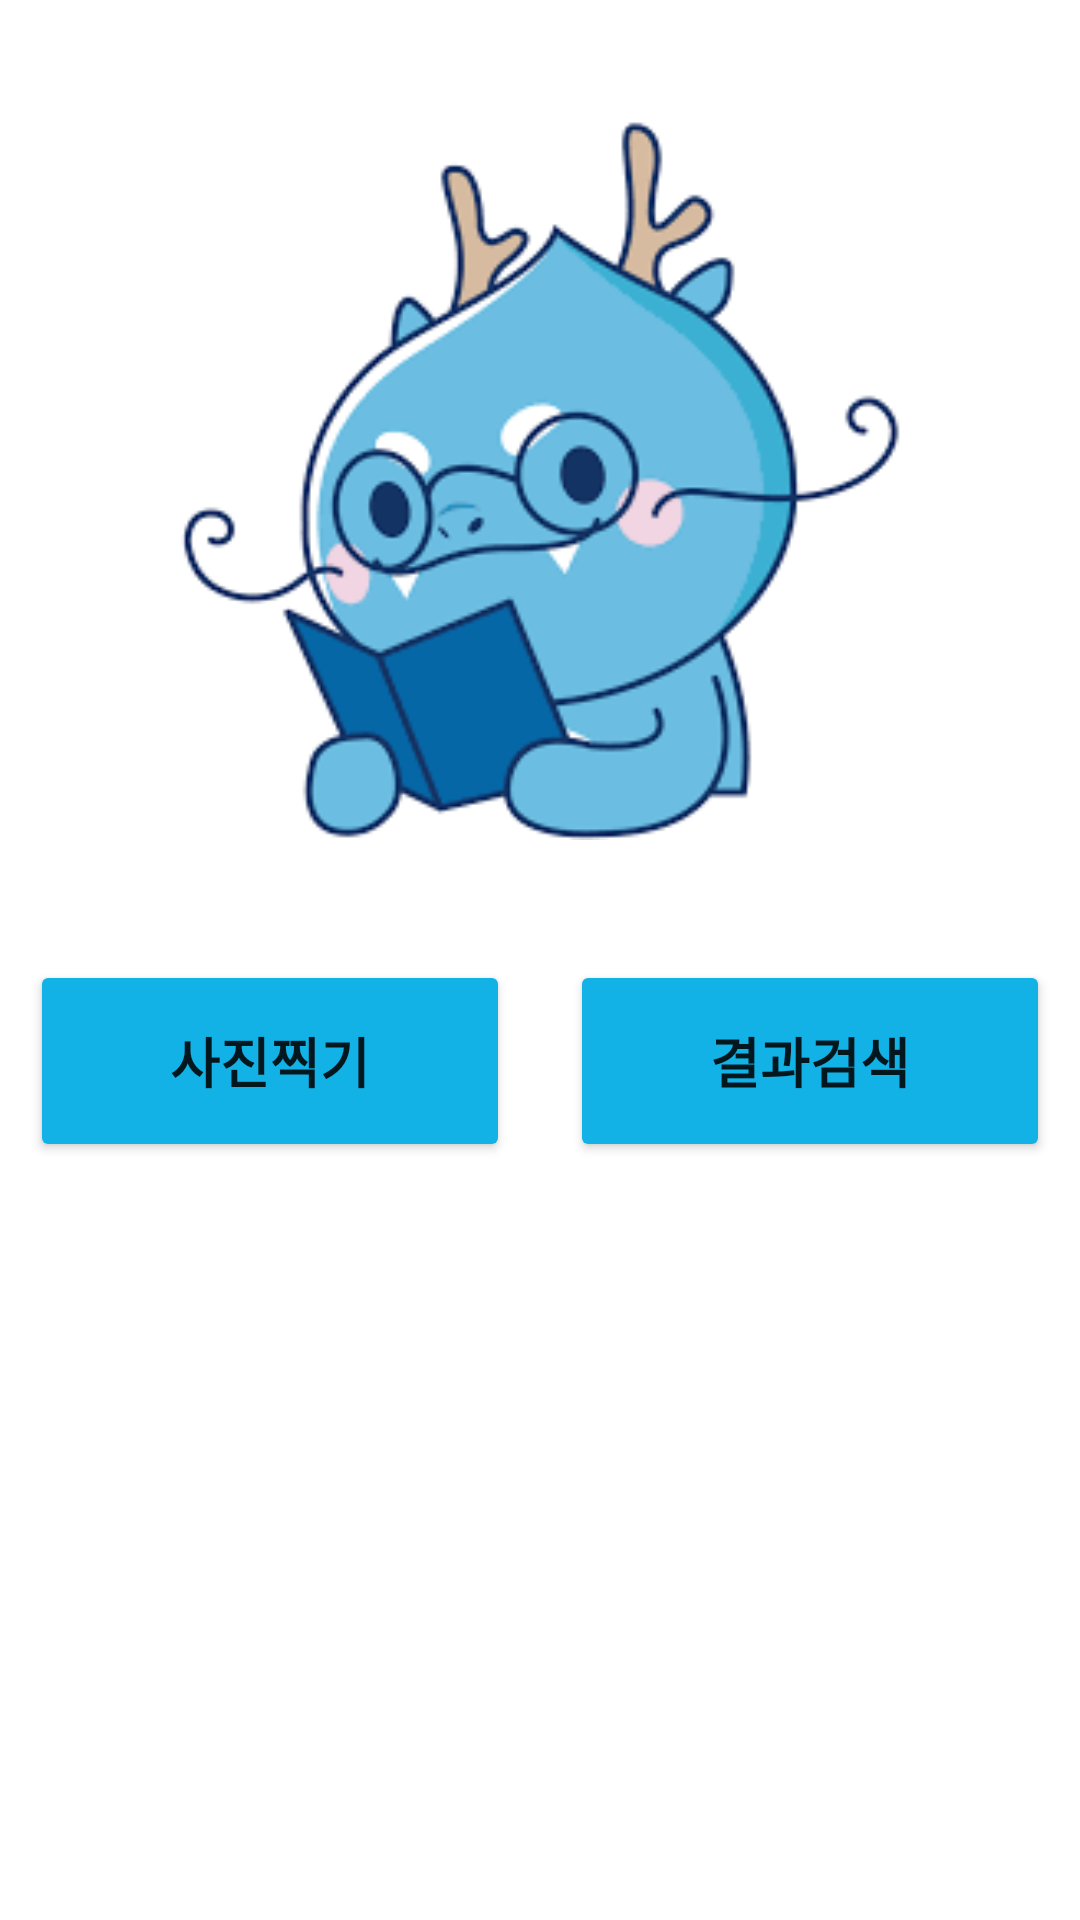

Layout XML and referenced resources for this Android screen:
<!-- AndroidManifest.xml: application theme Theme.GoogleLens -->
<!-- res/layout/activity_main.xml -->
<?xml version="1.0" encoding="utf-8"?>
<RelativeLayout xmlns:android="http://schemas.android.com/apk/res/android"
    xmlns:tools="http://schemas.android.com/tools"
    android:layout_width="match_parent"
    android:layout_height="match_parent"
    android:background="@color/white"
    xmlns:app="http://schemas.android.com/apk/res-auto"
    tools:context=".MainActivity">

    
    <ImageView
        android:id="@+id/image"
        android:layout_width="match_parent"
        android:layout_height="300dp"
        android:layout_alignParentTop="true"
        android:layout_centerHorizontal="true"
        android:layout_marginTop="10dp"
        android:src="@drawable/images"
        android:padding="30dp"
        />

    <LinearLayout
        android:id="@+id/idLLButtons"
        android:layout_width="match_parent"
        android:layout_height="wrap_content"
        android:layout_below="@id/image"
        android:orientation="horizontal">

        
        <Button
            android:id="@+id/snapbtn"
            android:layout_width="0dp"
            android:layout_height="wrap_content"
            android:layout_gravity="center"
            android:layout_margin="10dp"
            android:layout_marginTop="30dp"
            android:layout_weight="1"
            android:lines="2"
            android:text="사진찍기"
            app:backgroundTint="@color/light_blue"
            android:textAllCaps="false"
            android:textSize="18sp"
            android:textStyle="bold" />

        
        <Button
            android:id="@+id/idBtnSearchResuts"
            android:layout_width="0dp"
            android:layout_height="wrap_content"
            android:layout_gravity="center"
            android:layout_margin="10dp"
            android:layout_marginTop="30dp"
            android:layout_weight="1"
            android:lines="2"
            android:text="결과검색"
            app:backgroundTint="@color/light_blue"
            android:textAllCaps="false"
            android:textSize="18sp"
            android:textStyle="bold" />

    </LinearLayout>
    <ProgressBar
        android:layout_width="wrap_content"
        android:layout_height="wrap_content"
        android:layout_centerHorizontal="true"
        android:id="@+id/idPBLoading"
        android:layout_marginBottom="50dp"
        android:visibility="gone"
        />
    
    <androidx.recyclerview.widget.RecyclerView
        android:id="@+id/idRVSearchResults"
        android:layout_width="match_parent"
        android:layout_height="wrap_content"
        android:layout_below="@id/idLLButtons"

        app:layoutManager="androidx.recyclerview.widget.LinearLayoutManager"
        android:layout_alignParentBottom="true"

        />

</RelativeLayout>
<!-- resources referenced by this layout -->
<resources>
  <color name="light_blue">#12B2E6</color>
  <color name="white">#FFFFFFFF</color>
  <!-- drawable images: png bitmap (drawable, 7913 bytes) -->
  <style name="Theme.GoogleLens" parent="Theme.MaterialComponents.DayNight.DarkActionBar">
          
          <item name="colorPrimary">@color/purple_500</item>
          <item name="colorPrimaryVariant">@color/purple_700</item>
          <item name="colorOnPrimary">@color/white</item>
          
          <item name="colorSecondary">@color/teal_200</item>
          <item name="colorSecondaryVariant">@color/teal_700</item>
          <item name="colorOnSecondary">@color/black</item>
          
  
          <item name="windowActionBar">false</item>
          <item name="windowNoTitle">true</item>
          
      </style>
  <color name="purple_500">#FF6200EE</color>
  <color name="purple_700">#FF3700B3</color>
  <color name="teal_200">#FF03DAC5</color>
  <color name="teal_700">#FF018786</color>
  <color name="black">#FF000000</color>
</resources>
